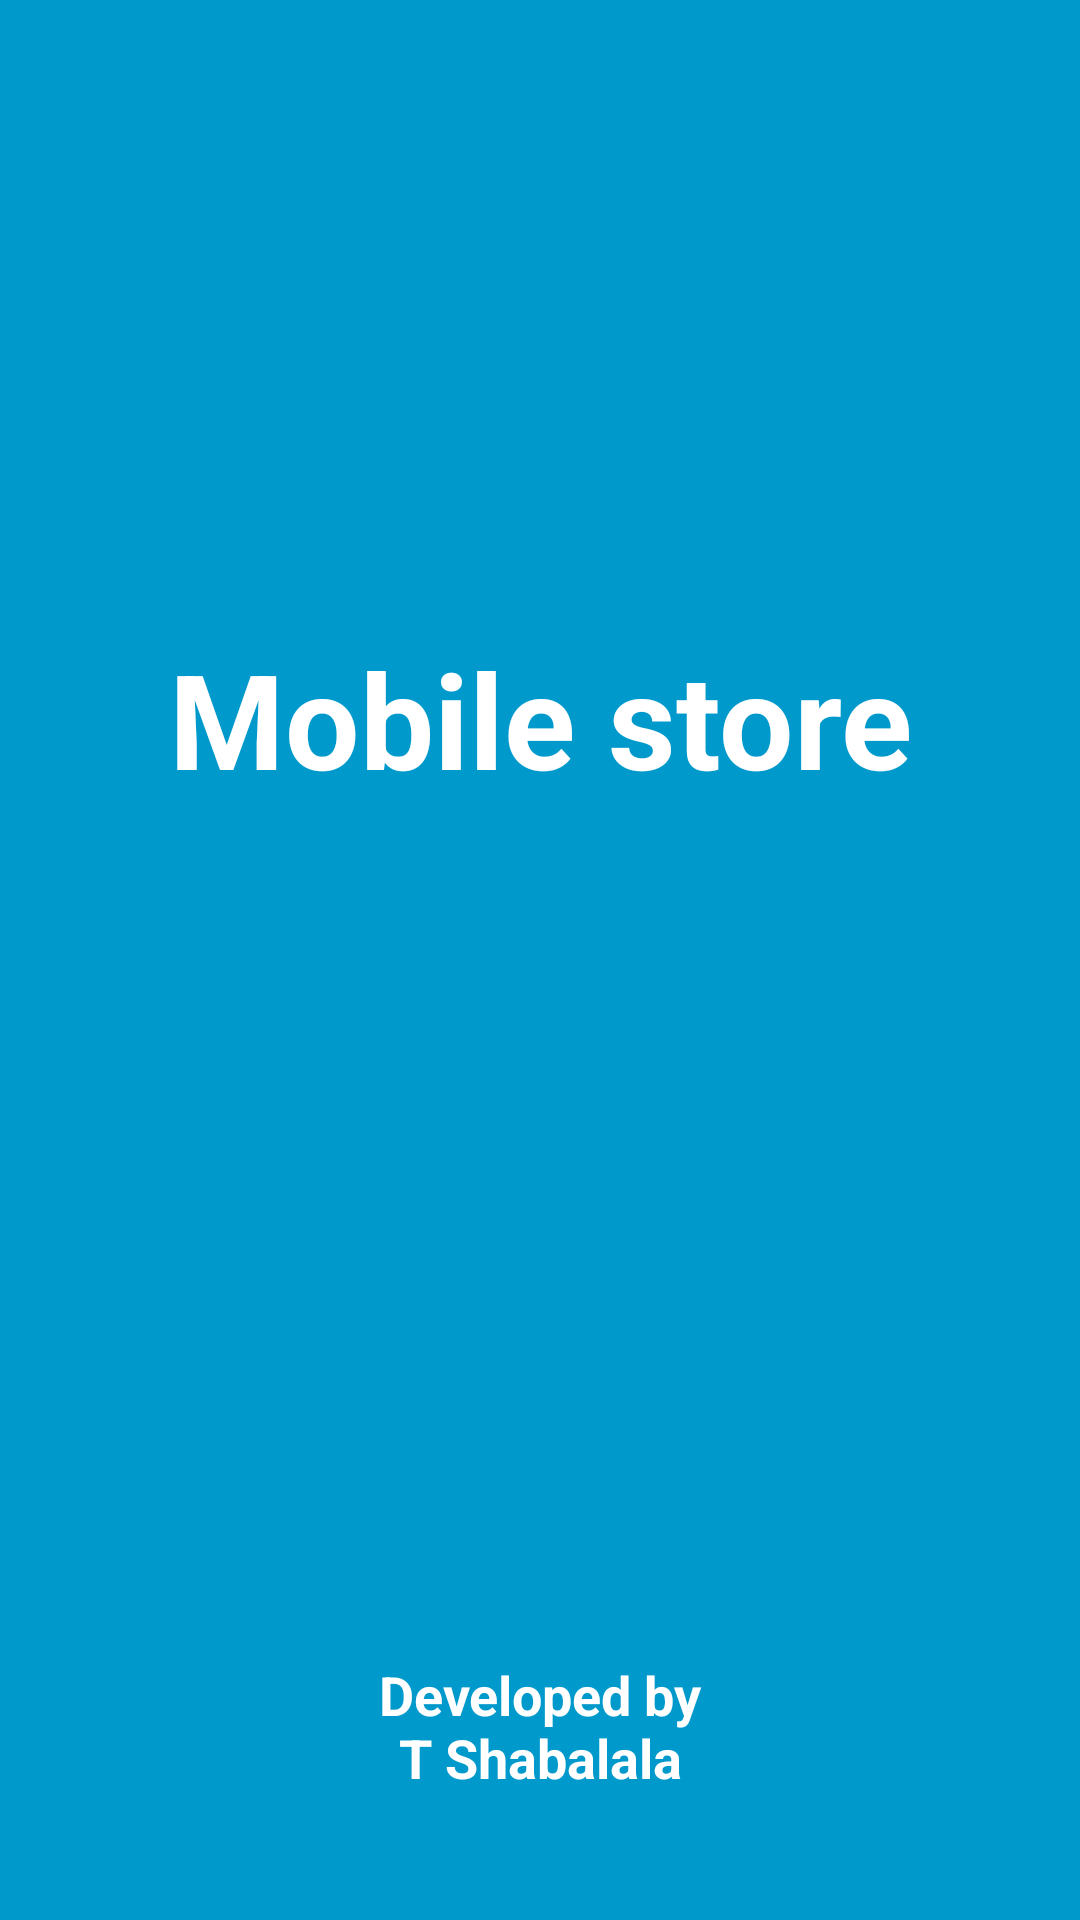

Here is an Android app screen rendered from its layout file. Give the layout XML and the strings, colors and styles it references.
<!-- AndroidManifest.xml: application theme Theme.Mobile_store -->
<!-- res/layout/activity_main.xml -->
<?xml version="1.0" encoding="utf-8"?>
<androidx.constraintlayout.widget.ConstraintLayout
    xmlns:android="http://schemas.android.com/apk/res/android"
    xmlns:app="http://schemas.android.com/apk/res-auto"
    xmlns:tools="http://schemas.android.com/tools"
    android:id="@+id/main"
    android:layout_width="match_parent"
    android:layout_height="match_parent"
    android:background="@android:color/holo_blue_dark"
    tools:context=".MainActivity">

    <TextView
        android:id="@+id/titleTV"
        android:layout_width="match_parent"
        android:layout_height="wrap_content"
        android:layout_marginHorizontal="20dp"
        android:layout_marginTop="210dp"
        android:gravity="center"
        android:text="@string/app_name"
        android:textColor="@color/white"
        android:textSize="44sp"
        android:textStyle="bold"
        app:layout_constraintEnd_toEndOf="parent"
        app:layout_constraintStart_toStartOf="parent"
        app:layout_constraintTop_toTopOf="parent" />

    <TextView
        android:id="@+id/nameTV"
        android:layout_width="match_parent"
        android:layout_height="wrap_content"
        android:layout_marginHorizontal="20dp"
        android:layout_marginTop="284dp"
        android:gravity="center"
        android:text="@string/develop_name"
        android:textColor="@color/white"
        android:textSize="18sp"
        android:textStyle="bold"
        app:layout_constraintEnd_toEndOf="@+id/titleTV"
        app:layout_constraintStart_toStartOf="@+id/titleTV"
        app:layout_constraintTop_toBottomOf="@+id/titleTV" />
</androidx.constraintlayout.widget.ConstraintLayout>
<!-- resources referenced by this layout -->
<resources>
  <string name="app_name">Mobile store</string>
  <string name="develop_name">Developed by\nT Shabalala</string>
  <style name="Theme.Mobile_store" parent="Base.Theme.Mobile_store" />
  <style name="Base.Theme.Mobile_store" parent="Theme.Material3.DayNight.NoActionBar">
          
          
      </style>
  <!-- not gathered from this repository: default colours our renderer supplied (Android Studio template values) -->
  <color name="white">#FFFFFFFF</color>
</resources>
